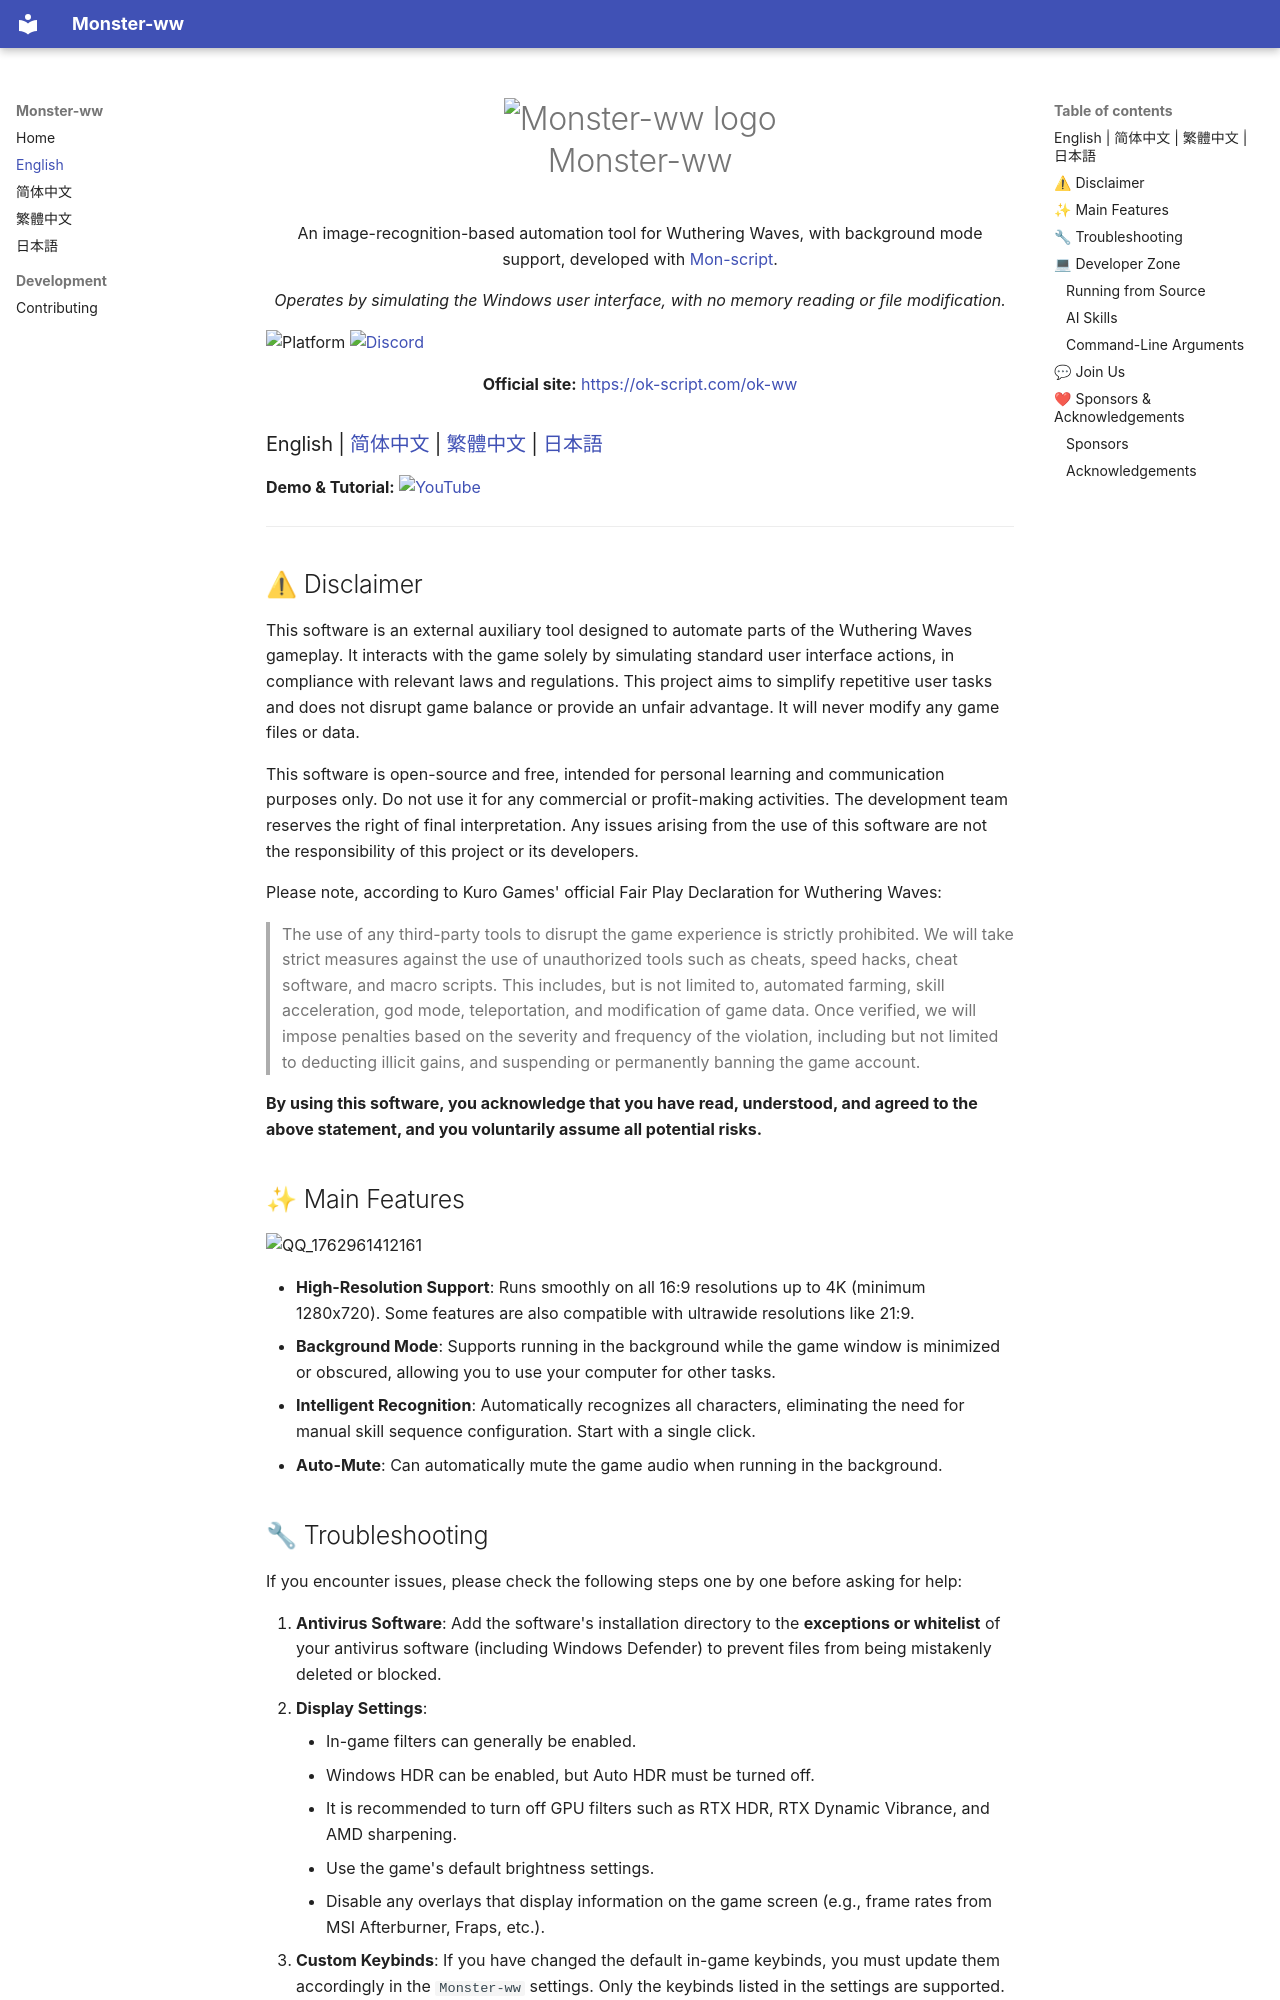

repository: 3055909481/Monster-ww · page: en/index.html · generator: mkdocs

<div align="center">
  <h1 align="center">
    <img src="https://raw.githubusercontent.com/3055909481/Monster-ww/master/icons/icon.png" width="200" alt="Monster-ww logo"/>
    <br/>
    Monster-ww
  </h1> 
  
  <p>
    An image-recognition-based automation tool for Wuthering Waves, with background mode support, developed with <a href="https://ok-script.com">Mon-script</a>.
  </p>
  
  <p><i>Operates by simulating the Windows user interface, with no memory reading or file modification.</i></p>
</div>

<!-- Badges -->
<div class="badge-row">
  <img src="https://img.shields.io/badge/platform-Windows-blue" alt="Platform" />
  <a href="https://discord.gg/vVyCatEBgA"><img src="https://img.shields.io/discord/296598043787132928?color=5865f2&amp;label=%20Discord" alt="Discord" /></a>
</div>

<p align="center"><strong>Official site:</strong> <a href="https://ok-script.com/ok-ww">https://ok-script.com/ok-ww</a></p>

### English | [简体中文](../zh-CN/index.md) | [繁體中文](../zh-TW/index.md) | [日本語](../ja/index.md)

**Demo & Tutorial:** [![YouTube](https://img.shields.io/badge/YouTube-%23FF0000.svg?style=for-the-badge&logo=YouTube&logoColor=white)](https://youtu.be/h6P1KWjdnB4)

---

## ⚠ Disclaimer

This software is an external auxiliary tool designed to automate parts of the Wuthering Waves gameplay. It interacts with the game solely by simulating standard user interface actions, in compliance with relevant laws and regulations. This project aims to simplify repetitive user tasks and does not disrupt game balance or provide an unfair advantage. It will never modify any game files or data.

This software is open-source and free, intended for personal learning and communication purposes only. Do not use it for any commercial or profit-making activities. The development team reserves the right of final interpretation. Any issues arising from the use of this software are not the responsibility of this project or its developers.

Please note, according to Kuro Games' official Fair Play Declaration for Wuthering Waves:
> The use of any third-party tools to disrupt the game experience is strictly prohibited.
> We will take strict measures against the use of unauthorized tools such as cheats, speed hacks, cheat software, and macro scripts. This includes, but is not limited to, automated farming, skill acceleration, god mode, teleportation, and modification of game data.
> Once verified, we will impose penalties based on the severity and frequency of the violation, including but not limited to deducting illicit gains, and suspending or permanently banning the game account.

**By using this software, you acknowledge that you have read, understood, and agreed to the above statement, and you voluntarily assume all potential risks.**

## ✨ Main Features
<img width="1778" height="1186" alt="QQ_1762961412161" src="https://github.com/user-attachments/assets/0109c68e-d714-4c34-b016-b4b45f9861fd" />

*   **High-Resolution Support**: Runs smoothly on all 16:9 resolutions up to 4K (minimum 1280x720). Some features are also compatible with ultrawide resolutions like 21:9.
*   **Background Mode**: Supports running in the background while the game window is minimized or obscured, allowing you to use your computer for other tasks.
*   **Intelligent Recognition**: Automatically recognizes all characters, eliminating the need for manual skill sequence configuration. Start with a single click.
*   **Auto-Mute**: Can automatically mute the game audio when running in the background.
